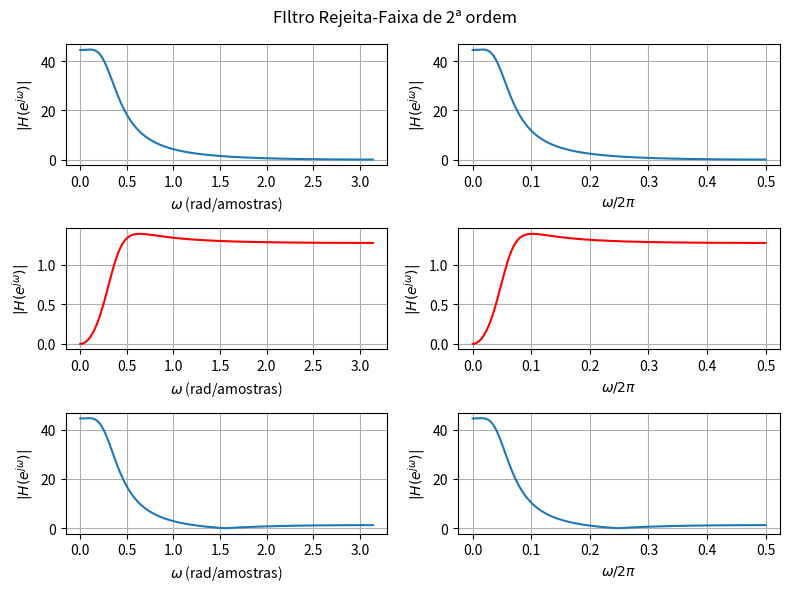

The script that saved this image:
# -*- coding: utf-8 -*-
"""
Created on Sun Jun  7 13:16:05 2026

@author: Ricardo Alexandre
"""

import numpy as np
import matplotlib.pyplot as plt
from scipy.signal import freqz

pi = np.pi

# parâmetros dos polos
r1 = 0.8
r2 = 0.8

w1 = 0.25
w2 = 0.35
ws = 1

# Passa-baixas
m_baixa1 = -2*r1*np.cos(w1)
m_baixa2 = r1**2

# Passa-alta
m_alta1 = -2*r2*np.cos(w2)
m_alta2 = r2**2

# coeficientes do passa baixa
num1 = [1, 2, 1]
den1 = [1, m_baixa1, m_baixa2]

# coeficientes do passa-alta
num2 = [1, -2, 1]
den2 = [1, m_alta1, m_alta2]

# resposta em frequência passa-baixa
w1, H1 = freqz(num1, den1, 2048)

# resposta em frequência passa-alta
w2, H2 = freqz(num2, den2, 2048)

H3 = H1 + H2

figure, eix = plt.subplots(3,2, figsize=(8,6), layout="constrained")

# Filtro Passa-Baixa em Rad/amostras
eix[0, 0].plot(w1, np.abs(H1))
eix[0, 0].set_xlabel(r'$\omega$ (rad/amostras)')
eix[0, 0].set_ylabel(r'$|H(e^{j\omega})|$')
eix[0, 0].grid(True)

# Filtro Passa-Alta em Rad/amostras
eix[1, 0].plot(w2, np.abs(H2), color='r')
eix[1, 0].set_xlabel(r'$\omega$ (rad/amostras)')
eix[1, 0].set_ylabel(r'$|H(e^{j\omega})|$')
eix[1, 0].grid(True)

# Soma dos filtros PB e PA em Rad/amostras
eix[2, 0].plot(w1, np.abs(H3))
eix[2, 0].set_xlabel(r'$\omega$ (rad/amostras)')
eix[2, 0].set_ylabel(r'$|H(e^{j\omega})|$')
eix[2, 0].grid(True)

# Filtro Passa-Baixa em Hertz
eix[0, 1].plot(w1/(2*pi), np.abs(H1))
eix[0, 1].set_xlabel(r'$\omega/2\pi$')
eix[0, 1].set_ylabel(r'$|H(e^{j\omega})|$')
eix[0, 1].grid(True)

# Filtro Passa-Alta em Hertz
eix[1, 1].plot(w2/(2*pi), np.abs(H2), color='r')
eix[1, 1].set_xlabel(r'$\omega/2\pi$')
eix[1, 1].set_ylabel(r'$|H(e^{j\omega})|$')
eix[1, 1].grid(True)

# Soma dos Filtros PB e PA em Hertz
eix[2, 1].plot(w1/(2*pi), np.abs(H3))
eix[2, 1].set_xlabel(r'$\omega/2\pi$')
eix[2, 1].set_ylabel(r'$|H(e^{j\omega})|$')
eix[2, 1].grid(True)

figure.suptitle("FIltro Rejeita-Faixa de 2ª ordem")

plt.tight_layout()
plt.show()
